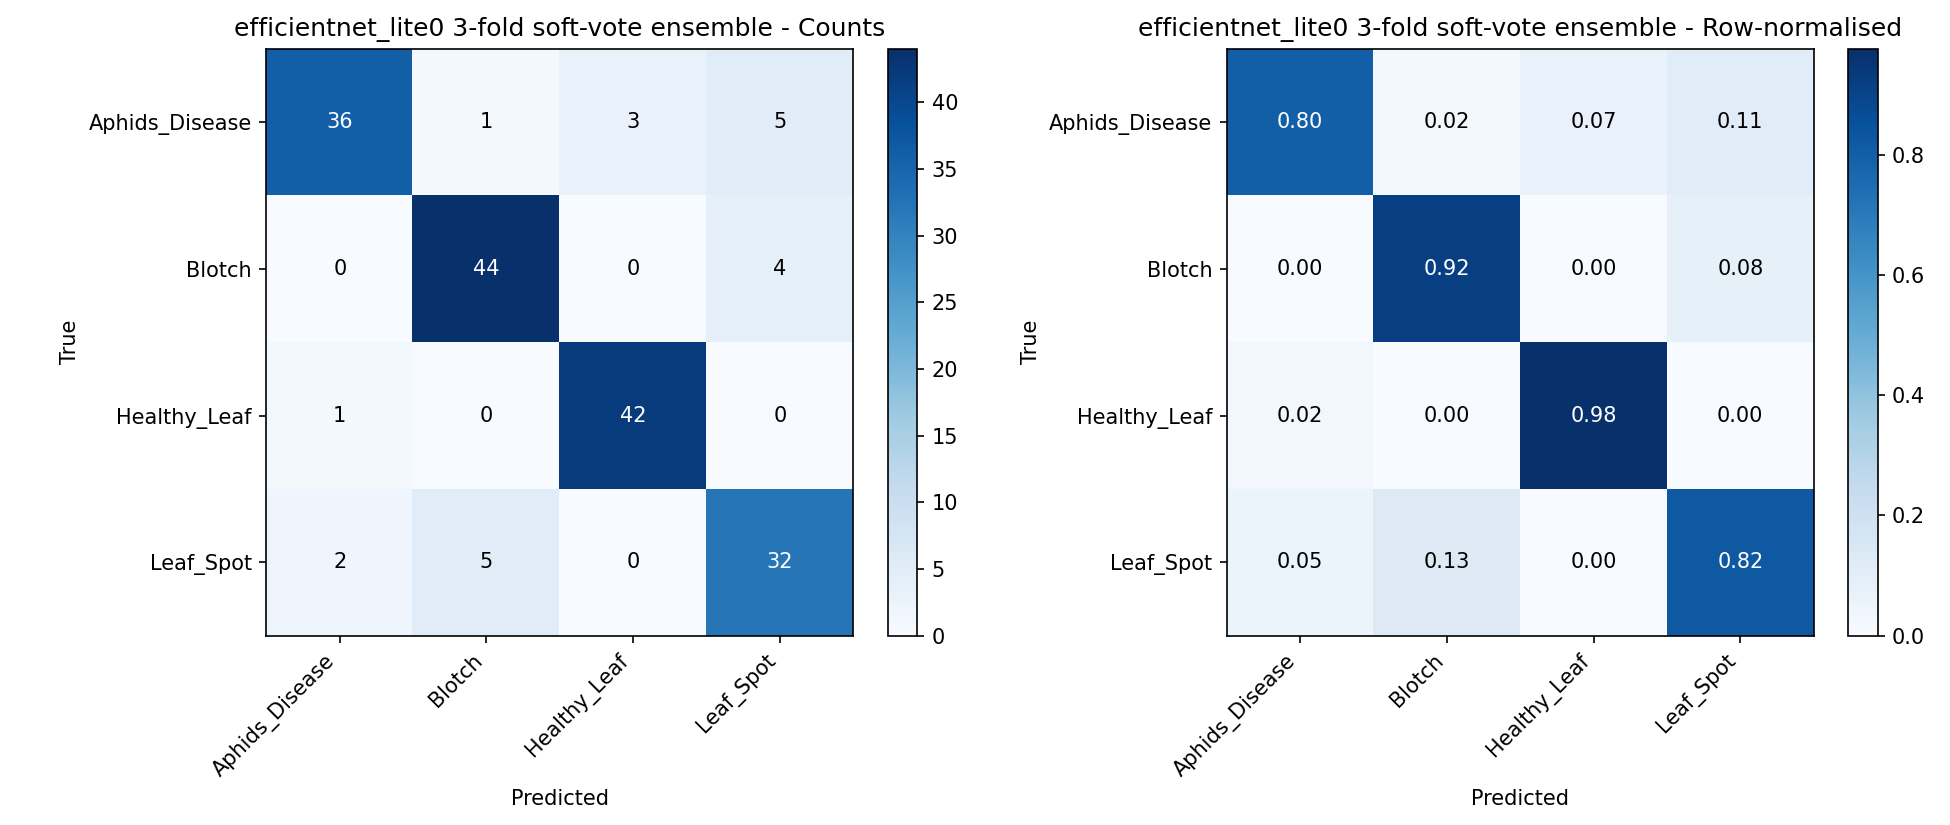

The table this chart was drawn from, first rows:
, Aphids_Disease, Blotch, Healthy_Leaf, Leaf_Spot
Aphids_Disease, 36, 1, 3, 5
Blotch, 0, 44, 0, 4
Healthy_Leaf, 1, 0, 42, 0
Leaf_Spot, 2, 5, 0, 32
